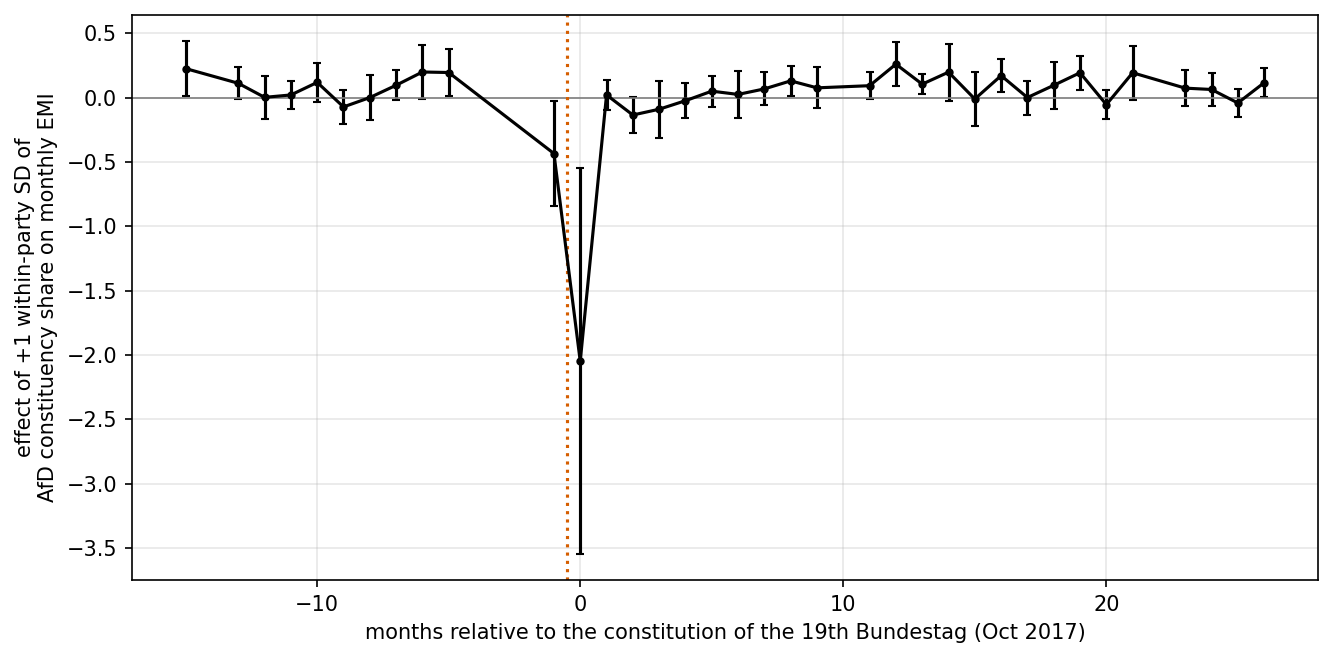

The file beside this chart, header and first rows:
month, coef, se, lo, hi
-15, 0.2261, 0.1106, 0.009351, 0.4429
-13, 0.1118, 0.06262, -0.01089, 0.2346
-12, 0.002441, 0.08476, -0.1637, 0.1686
-11, 0.02103, 0.05731, -0.0913, 0.1334
-10, 0.1187, 0.07809, -0.03434, 0.2718
-9, -0.07196, 0.06906, -0.2073, 0.06341
-8, 0.0006491, 0.08808, -0.172, 0.1733
-7, 0.09645, 0.05934, -0.01986, 0.2128
-6, 0.1995, 0.1082, -0.01262, 0.4117
-5, 0.1954, 0.09153, 0.01603, 0.3748
-1, -0.4344, 0.2069, -0.8399, -0.02895
0, -2.049, 0.7661, -3.551, -0.5475
1, 0.0214, 0.05913, -0.09448, 0.1373
2, -0.1349, 0.07153, -0.2751, 0.005333
3, -0.08995, 0.1136, -0.3126, 0.1327
4, -0.02371, 0.07049, -0.1619, 0.1145
5, 0.05051, 0.06164, -0.07031, 0.1713
6, 0.02515, 0.09175, -0.1547, 0.205
7, 0.06806, 0.06512, -0.05957, 0.1957
8, 0.1305, 0.06095, 0.01103, 0.25
9, 0.07628, 0.08091, -0.08231, 0.2349
11, 0.09301, 0.05332, -0.01149, 0.1975
12, 0.2605, 0.08757, 0.08887, 0.4321
13, 0.105, 0.03937, 0.02782, 0.1821
14, 0.1983, 0.1134, -0.02401, 0.4206
15, -0.01051, 0.1089, -0.224, 0.2029
16, 0.1711, 0.06547, 0.04281, 0.2994
17, 0.0009494, 0.0675, -0.1314, 0.1333
18, 0.096, 0.09296, -0.08619, 0.2782
19, 0.1937, 0.06815, 0.06011, 0.3273
20, -0.05407, 0.05847, -0.1687, 0.06053
21, 0.1936, 0.1074, -0.01701, 0.4041
23, 0.07399, 0.0717, -0.06653, 0.2145
24, 0.06353, 0.06667, -0.06714, 0.1942
25, -0.04135, 0.0573, -0.1537, 0.07097
26, 0.1163, 0.05726, 0.004013, 0.2285
